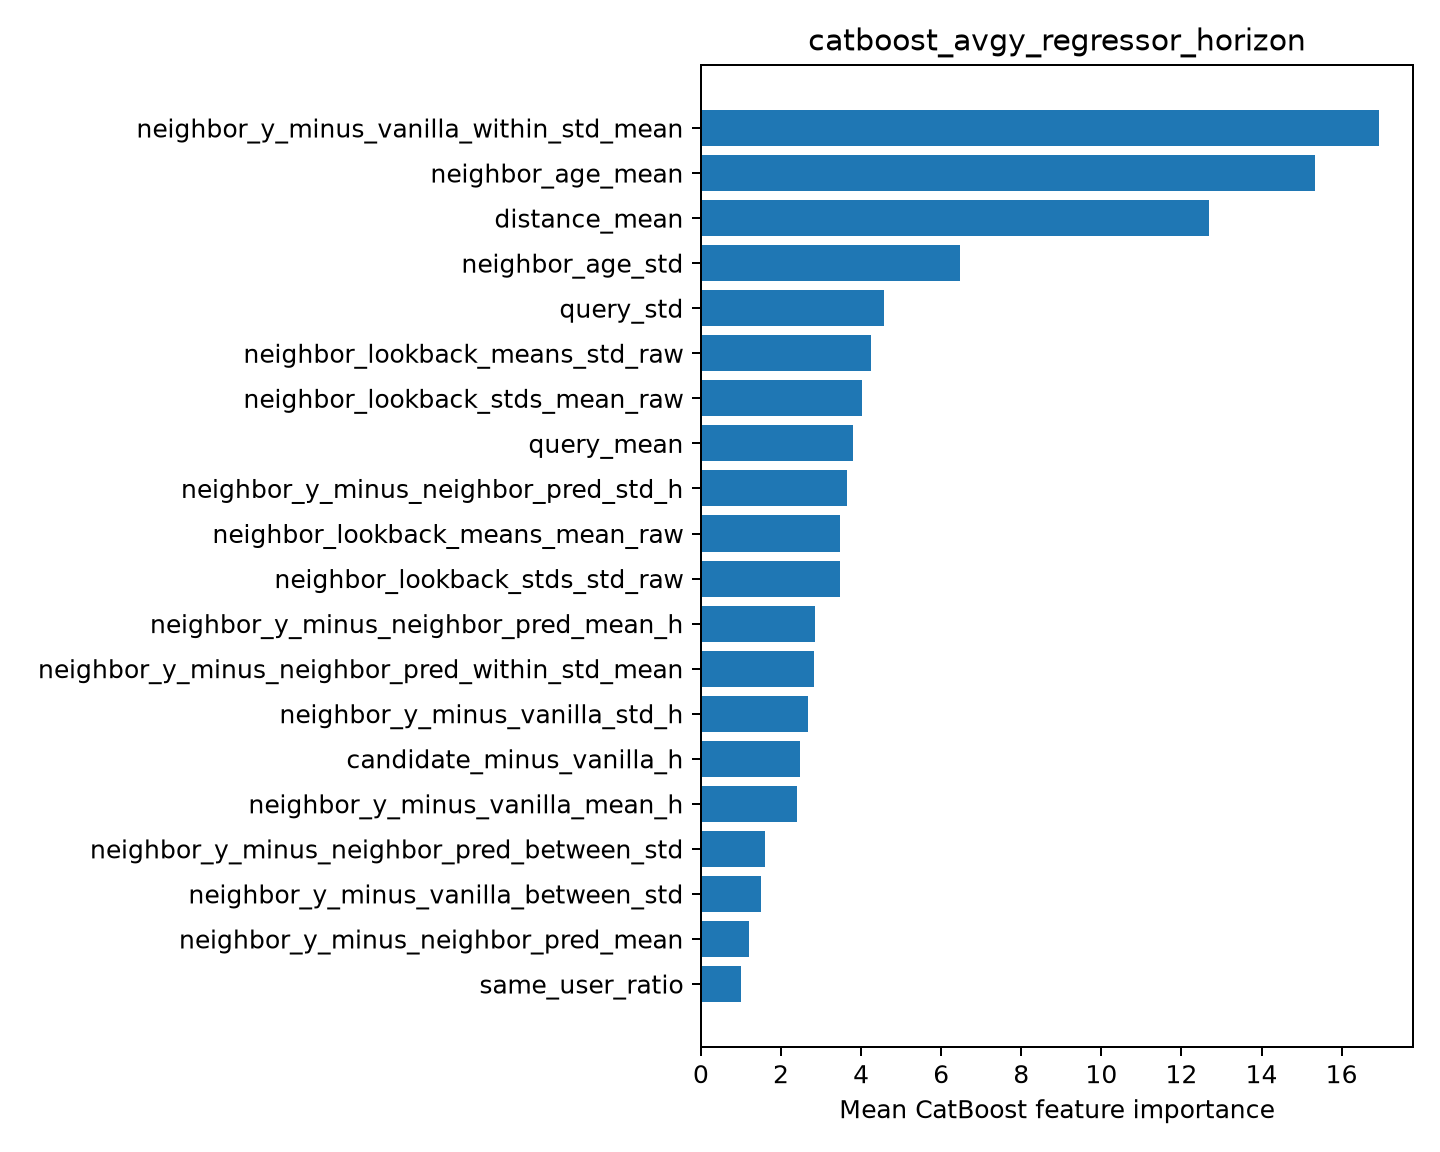

The file beside this chart, header and first rows:
feature, importance
neighbor_y_minus_vanilla_within_std_mean, 16.94
neighbor_age_mean, 15.34
distance_mean, 12.7
neighbor_age_std, 6.471
query_std, 4.565
neighbor_lookback_means_std_raw, 4.248
neighbor_lookback_stds_mean_raw, 4.016
query_mean, 3.799
neighbor_y_minus_neighbor_pred_std_h, 3.645
neighbor_lookback_means_mean_raw, 3.467
neighbor_lookback_stds_std_raw, 3.463
neighbor_y_minus_neighbor_pred_mean_h, 2.848
neighbor_y_minus_neighbor_pred_within_st…, 2.831
neighbor_y_minus_vanilla_std_h, 2.682
candidate_minus_vanilla_h, 2.476
neighbor_y_minus_vanilla_mean_h, 2.399
neighbor_y_minus_neighbor_pred_between_s…, 1.606
neighbor_y_minus_vanilla_between_std, 1.501
neighbor_y_minus_neighbor_pred_mean, 1.189
same_user_ratio, 1.008
